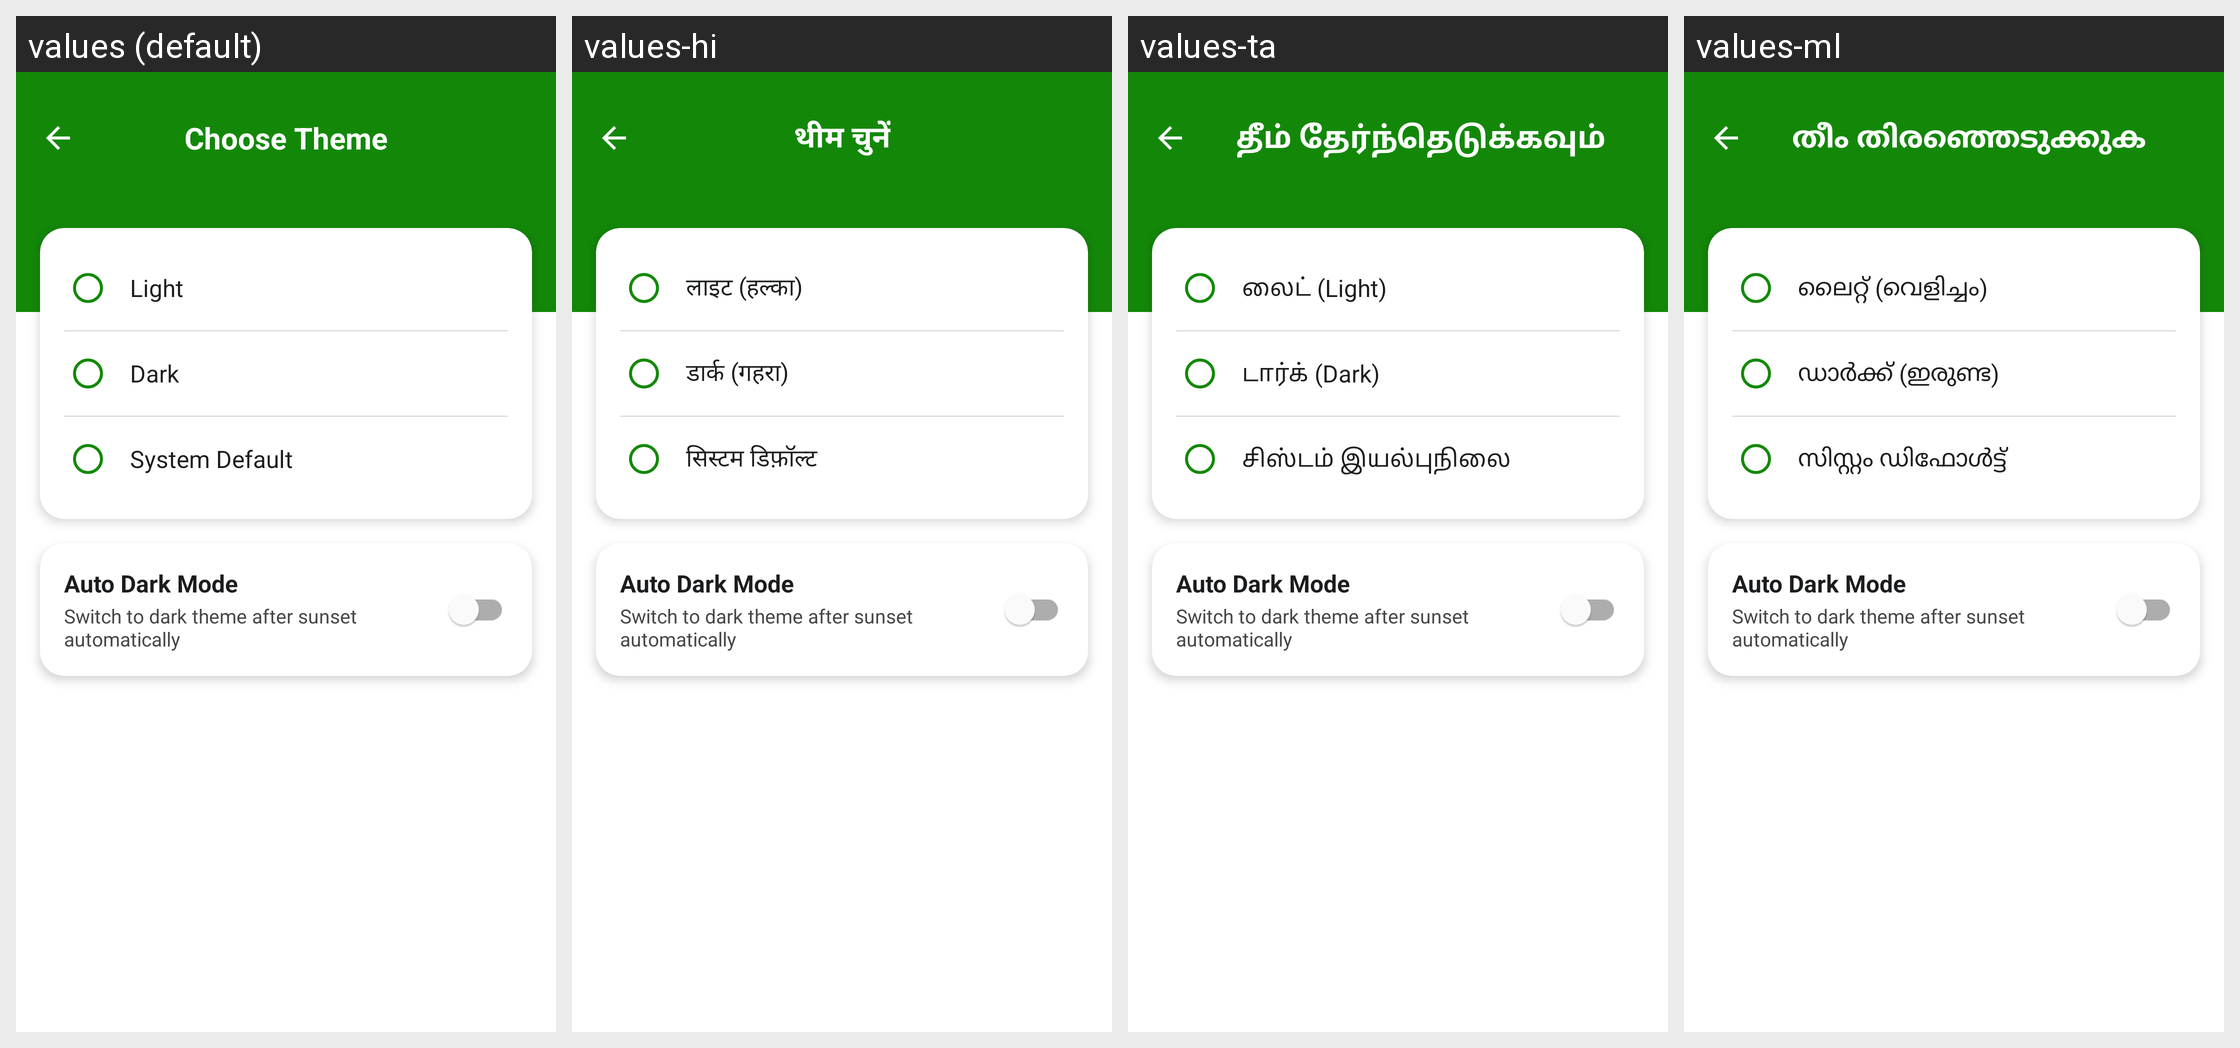

The same Android screen rendered under several of its app's locales, left to right. List the strings drawn on it with the default value and each locale's translation.
Android screen res/layout/activity_theme_settings.xml rendered under 4 locales, left to right: values (default), values-hi, values-ta, values-ml. Device: Nexus 5 (rendered at 1080×1920; each locale shown at half size, 540×960, under a caption strip naming it); theme Theme.MittiMitra.
Other locales in the repository, not shown: values-as, values-bn, values-brx, values-grt, values-gu, values-kn, values-lus, values-mni, values-mr, values-pa, values-te.
Strings drawn on this screen, with the default value and each locale's value (text and hints the layout hard-codes, and strings that could not be matched under every locale, appear in the picture but are not listed):

theme_title
  values: Choose Theme
  values-hi: थीम चुनें
  values-ta: தீம் தேர்ந்தெடுக்கவும்
  values-ml: തീം തിരഞ്ഞെടുക്കുക

theme_light
  values: Light
  values-hi: लाइट (हल्का)
  values-ta: லைட் (Light)
  values-ml: ലൈറ്റ് (വെളിച്ചം)

theme_dark
  values: Dark
  values-hi: डार्क (गहरा)
  values-ta: டார்க் (Dark)
  values-ml: ഡാർക്ക് (ഇരുണ്ട)

theme_system
  values: System Default
  values-hi: सिस्टम डिफ़ॉल्ट
  values-ta: சிஸ்டம் இயல்புநிலை
  values-ml: സിസ്റ്റം ഡിഫോൾട്ട്

theme_auto_dark
  values: Auto Dark Mode
  values-hi: Auto Dark Mode  [not translated; the default value is used]
  values-ta: Auto Dark Mode  [not translated; the default value is used]
  values-ml: Auto Dark Mode  [not translated; the default value is used]

theme_auto_dark_desc
  values: Switch to dark theme after sunset automatically
  values-hi: Switch to dark theme after sunset automatically  [not translated; the default value is used]
  values-ta: Switch to dark theme after sunset automatically  [not translated; the default value is used]
  values-ml: Switch to dark theme after sunset automatically  [not translated; the default value is used]
